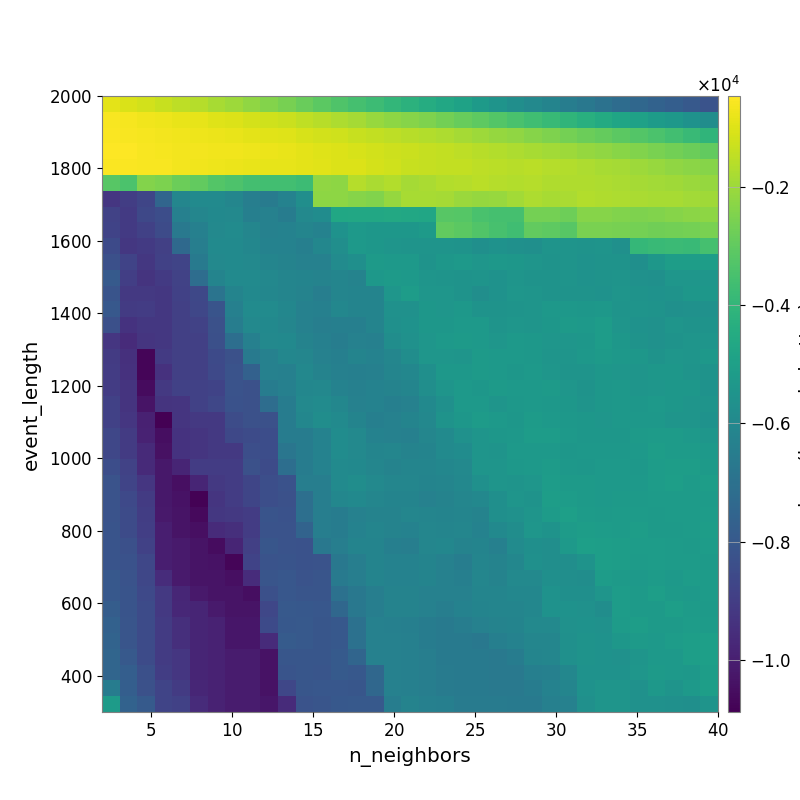

Source data for this figure (header and first rows):
-8.876175888019230342e+02, -1.032298900875945947e+03, -1.191917152515364705e+03, -1.321059541079356904e+03, -1.480207999255783989e+03, -1.640638822603668359e+03, -1.817926377773051627e+03, -1.983363314722595987e+03, -2.197897397787276532e+03, -2.379875489908572490e+03, -2.610255685082813670e+03, -2.845008308422387017e+03, -3.099960766270971362e+03, -3.315136144122195674e+03, -3.532175766533650858e+03, -3.748958077737350322e+03, -3.964036688120558210e+03, -4.201419659875126854e+03, -4.436270084209542802e+03, -4.629724441152203326e+03, -4.887943532042138941e+03, -5.198298874205710490e+03, -5.481155079124667282e+03, -5.740641958936080300e+03
-5.736961557350682597e+02, -6.129242886748680803e+02, -6.745721805626794776e+02, -7.457964484334916051e+02, -8.112690081791120065e+02, -8.655073353849589921e+02, -9.554929916018174936e+02, -1.017842832002961018e+03, -1.123033762808757047e+03, -1.200725419302202909e+03, -1.299299958847716653e+03, -1.462024401215056059e+03, -1.564862437697698624e+03, -1.733470153505965754e+03, -1.883649605590191413e+03, -2.053972388242505076e+03, -2.214579597807629852e+03, -2.356320455098693856e+03, -2.496623985587287279e+03, -2.663809089152967772e+03, -2.883263249607990929e+03, -3.063190886482113001e+03, -3.258827719746785988e+03, -3.457253612594757215e+03
-5.030499077746954413e+02, -5.513157151387828208e+02, -6.148705254264244786e+02, -6.317598190113483270e+02, -7.029405175577206819e+02, -7.159078177992000747e+02, -7.567664791283816612e+02, -7.886935960784124973e+02, -8.766035554427784291e+02, -9.241446811817364733e+02, -9.799141726831113601e+02, -1.084224303295523214e+03, -1.164331965600371177e+03, -1.233863041468038318e+03, -1.321451064960784606e+03, -1.418927059288405871e+03, -1.514656954477635509e+03, -1.583068559799829245e+03, -1.674423975491950159e+03, -1.735031512103919567e+03, -1.848889321282506444e+03, -1.991249757042988449e+03, -2.093199309071367679e+03, -2.191833625996442152e+03
-4.611927728332879042e+02, -4.751935342808755536e+02, -5.543558027780211432e+02, -5.870010475612557457e+02, -6.268229056456997341e+02, -6.468890249082004402e+02, -6.981864107459770139e+02, -6.997495640335296230e+02, -7.201245333241768094e+02, -7.737666362287700395e+02, -8.168867511364769598e+02, -8.960929587879106748e+02, -9.776666218489398261e+02, -1.019626805014695037e+03, -1.095289730118522812e+03, -1.181694651509502592e+03, -1.245680593537626009e+03, -1.298442778018428271e+03, -1.386837640699302028e+03, -1.429219836233481374e+03, -1.503836216690429865e+03, -1.579526229049651647e+03, -1.670689877849328695e+03, -1.758622530765605916e+03
-5.199981931863948148e+02, -5.381551282249813539e+02, -5.597768244704024028e+02, -5.809767347595836782e+02, -6.288256324220864144e+02, -6.724194867674016223e+02, -7.401877915584501579e+02, -7.568698559684596603e+02, -8.001197432695703355e+02, -8.303665176229601457e+02, -8.579942137512625777e+02, -9.023352207050176048e+02, -9.481805840121436404e+02, -1.017689226898654056e+03, -1.021539064521511250e+03, -1.129562681416140776e+03, -1.229290527598274821e+03, -1.328815636224005175e+03, -1.373956054103260840e+03, -1.411882451100186927e+03, -1.435647807587305124e+03, -1.488244846659842779e+03, -1.525589118618464454e+03, -1.571552653779199773e+03
-3.150977953355841237e+03, -3.402702263498612410e+03, -2.379928761419771490e+03, -2.504431267188866514e+03, -2.804371790963416970e+03, -2.975449527429339469e+03, -3.229896517961056816e+03, -3.392719288091259841e+03, -3.584037035323791315e+03, -3.630047842014498201e+03, -3.616827075458556465e+03, -3.738211362188440944e+03, -2.207409094170861408e+03, -2.213811189946423383e+03, -1.631785850545957601e+03, -1.801803211096583937e+03, -1.664646553609897182e+03, -1.858174371193318620e+03, -1.768474527005906793e+03, -1.656204771802496907e+03, -1.627652495262081857e+03, -1.551407803564251026e+03, -1.615046654115662704e+03, -1.651726274249834432e+03
-9.253106869808392730e+03, -9.009345863068849212e+03, -8.697178652022883398e+03, -7.464678444627025783e+03, -6.111427202042341378e+03, -5.888283902476061485e+03, -5.901274126429681019e+03, -6.114507236923621349e+03, -6.425582007921660079e+03, -6.561811460852149139e+03, -6.274994671064368049e+03, -5.719579911821500900e+03, -2.249500959809360666e+03, -2.251409997325850782e+03, -2.335296213605743560e+03, -2.434632198120556950e+03, -2.115457468541924300e+03, -1.825037668658054145e+03, -1.831795524268379722e+03, -1.885255469641258060e+03, -2.036170675171884341e+03, -2.125926079031935842e+03, -2.072477455170860139e+03, -1.905686860510454153e+03
-8.843410899859080018e+03, -9.099224799870784409e+03, -8.641808061992644070e+03, -8.411519739851586564e+03, -6.355913486816293698e+03, -6.104612554249820278e+03, -5.938780903057845535e+03, -5.982310263584227869e+03, -6.399545421140000144e+03, -6.316050186819820738e+03, -6.496395970453757400e+03, -5.991127605433521239e+03, -5.824108668256574674e+03, -4.664595489145121064e+03, -4.631066202850933223e+03, -4.624852464033015167e+03, -4.594725399805941379e+03, -4.645647885383416906e+03, -4.722459977687066385e+03, -3.152884396836926953e+03, -3.229729133849912159e+03, -3.459909481412941204e+03, -3.537874128633470264e+03, -3.547010558821399627e+03
-8.807577160999475382e+03, -9.105399296265408339e+03, -8.870216702424702817e+03, -8.492005946398459855e+03, -6.663704700973376021e+03, -6.352139797571349845e+03, -5.980831748405533290e+03, -5.853024196369778110e+03, -6.086189950747373587e+03, -6.296922849238329945e+03, -6.277480473156497283e+03, -6.159411964292887205e+03, -6.247576793420071226e+03, -5.563570366248260143e+03, -5.287759176073625895e+03, -5.355487451420650359e+03, -5.363147413301733650e+03, -5.356940951945006418e+03, -5.193271710556866310e+03, -2.973807654951807308e+03, -3.098752469811171522e+03, -3.300934519161959997e+03, -3.485998092786541747e+03, -3.671462469474669888e+03
-8.555797734870568092e+03, -9.191854389901969625e+03, -9.103676327070072148e+03, -8.896028628188261791e+03, -7.304253454797140876e+03, -6.427626997899039452e+03, -5.915506320821526970e+03, -5.906699156403016786e+03, -6.066350510517529983e+03, -6.282318344381219504e+03, -6.257459614267228062e+03, -6.383467014076597479e+03, -6.078522540568006661e+03, -5.727629295223183362e+03, -5.259007395326401820e+03, -5.367111412361556177e+03, -5.444049510546243255e+03, -5.501991392180845651e+03, -5.493932151711174811e+03, -5.474016933685755248e+03, -5.550466820374153940e+03, -5.693822679497172430e+03, -5.563137877832315098e+03, -5.668805717688132972e+03
-8.351794521992860609e+03, -8.799217710080170946e+03, -9.188283249528900342e+03, -8.859806422159539579e+03, -8.756507637273227374e+03, -6.603327625456417081e+03, -5.987912635267176483e+03, -5.898519965833294009e+03, -5.967731517660349709e+03, -6.123014337547778268e+03, -6.212604292487951170e+03, -6.316623617075409129e+03, -6.289680570812385668e+03, -5.869914516722908047e+03, -5.676216156236899224e+03, -5.195666489357073260e+03, -5.258963585657942531e+03, -5.303786092511534662e+03, -5.512210390502880728e+03, -5.385514333940078359e+03, -5.300755204995494751e+03, -5.421138840693940438e+03, -5.332438047739656213e+03, -5.379742039731489058e+03
-7.916809501526567146e+03, -8.944991759281099803e+03, -9.332264006251867613e+03, -9.105399296265408339e+03, -8.843339928990028056e+03, -7.149233523859857087e+03, -6.170149152077929102e+03, -5.894559033259687567e+03, -5.898519965833294009e+03, -6.007592191166165321e+03, -6.143110788791906089e+03, -6.186452493497714386e+03, -6.217665870820202144e+03, -6.146282882516818972e+03, -6.204757813031732439e+03, -5.340586800895259330e+03, -5.217690115218456413e+03, -5.247656709740931547e+03, -5.432795108707879990e+03, -5.478901094820756953e+03, -5.519108898715139730e+03, -5.487579760466655898e+03, -5.564418986046060127e+03, -5.439406228474806994e+03
-8.186739754473120229e+03, -9.171111503408556018e+03, -9.143276324294203732e+03, -9.191854389901969625e+03, -8.879304148403629370e+03, -8.611319927937032844e+03, -6.863399561755852119e+03, -6.185517759396064321e+03, -5.934464232281809927e+03, -6.063829542083267370e+03, -6.158425856118541560e+03, -6.225882656652811420e+03, -6.434607957724243533e+03, -6.121980500568593925e+03, -6.178383186067874703e+03, -6.165742203819214410e+03, -5.424356097088803836e+03, -5.142624841593835299e+03, -5.395479998923911808e+03, -5.399592084183261250e+03, -5.525162060894763272e+03, -5.715402692511359419e+03, -5.561776508720819947e+03, -5.419831380736188294e+03
-8.025780021116584976e+03, -9.088400195710381013e+03, -9.042859279265012447e+03, -9.191854389901969625e+03, -8.918981891698533218e+03, -8.676390546807355349e+03, -8.171528033119921929e+03, -6.350568730615704226e+03, -5.875027687041718309e+03, -5.862900018075897606e+03, -6.065123071880948373e+03, -6.288704417546888180e+03, -6.324728592710838711e+03, -6.041151419463280035e+03, -6.199943119457308057e+03, -6.190382258987027853e+03, -5.599916063364387810e+03, -5.599916063364387810e+03, -5.359601561189016138e+03, -5.391980129762152501e+03, -5.316986710230375138e+03, -5.516227466568782802e+03, -5.510919892722372424e+03, -5.503962215953883970e+03
-8.341571353634040861e+03, -9.364854927350641447e+03, -9.208059020226432040e+03, -9.191854389901969625e+03, -8.918981891698533218e+03, -8.823073945081201600e+03, -8.296009844412874372e+03, -6.481975681662665920e+03, -5.977601105216439464e+03, -5.944725899530064453e+03, -6.090321489592312901e+03, -6.309503587788761251e+03, -6.441203006542670664e+03, -6.404334555182199438e+03, -6.395841114248622034e+03, -6.187874674354980925e+03, -5.636164252171544831e+03, -5.566039250251968951e+03, -5.359601561189016138e+03, -5.367615455914754421e+03, -5.257073682637838829e+03, -5.302355120255261681e+03, -5.477508553885470974e+03, -5.402029541897555646e+03
-9.252542628230301489e+03, -9.604964726180818616e+03, -9.295562389648997851e+03, -9.191854389901969625e+03, -8.918981891698533218e+03, -8.918981891698533218e+03, -8.358575374207013738e+03, -7.118506420607510336e+03, -6.350568730615704226e+03, -5.989893624922898198e+03, -5.955942038270894955e+03, -6.210254400962517138e+03, -6.360467026306947446e+03, -6.460126262033901185e+03, -6.312850232706043244e+03, -6.335361624999904052e+03, -5.784737170443366267e+03, -5.592359812244376371e+03, -5.410349037840253004e+03, -5.302100941453041742e+03, -5.214664711110319331e+03, -5.257879768586836690e+03, -5.411966709388423624e+03, -5.230642585676663657e+03
-9.079080575535768730e+03, -9.428611528386210921e+03, -1.074254298865306555e+04, -9.104892272723252972e+03, -8.918981891698533218e+03, -8.918981891698533218e+03, -8.548191844897542978e+03, -8.311399056989435849e+03, -6.576673578586508484e+03, -6.323246723170481346e+03, -6.057594471336816241e+03, -6.107805779424704269e+03, -6.317625330074106387e+03, -6.394878425537518524e+03, -6.200144604592068390e+03, -6.275543039563179263e+03, -6.086676820596192556e+03, -5.756648937727739394e+03, -5.401845986805973553e+03, -5.413243710450995422e+03, -5.448315159402523932e+03, -5.186555910316631525e+03, -5.271580455671119125e+03, -5.267268896866478826e+03
-9.034231062890399699e+03, -9.408805224678544619e+03, -1.074254298865306555e+04, -9.410575454342628291e+03, -8.918981891698533218e+03, -8.918981891698533218e+03, -8.572449117579384620e+03, -8.232057098066557955e+03, -7.646261641996483377e+03, -6.323246723170481346e+03, -6.333651392392087473e+03, -6.002736849201985933e+03, -6.203504251210125403e+03, -6.344087065013008214e+03, -6.396196067777424105e+03, -6.324940350021224731e+03, -6.129940457615400192e+03, -6.061187659335801072e+03, -5.694963146647643043e+03, -5.323600419485812381e+03, -5.327382920221714812e+03, -5.220037944535066345e+03, -5.270740366250871375e+03, -5.357493575941539348e+03
-9.034231062890399699e+03, -9.329909077740325301e+03, -1.056771108160175754e+04, -9.169069550036892906e+03, -8.878497835476324326e+03, -8.878497835476324326e+03, -8.775373352184373289e+03, -8.208323413114552750e+03, -8.279138222756155301e+03, -6.493191860340853054e+03, -6.327944862904946604e+03, -6.050226244714578570e+03, -6.019721778207259376e+03, -6.279590520486833157e+03, -6.331154200522163592e+03, -6.275235783466653629e+03, -6.239934304235676791e+03, -6.146832224950362615e+03, -5.722430102847469243e+03, -5.434203807077145029e+03, -5.252733743040104855e+03, -5.369991706655558119e+03, -5.199872777113610937e+03, -5.251480042014651190e+03
-8.859107005804346045e+03, -9.329909077740325301e+03, -1.035263600069185850e+04, -9.330524077974041575e+03, -9.294461907274722762e+03, -8.878497835476324326e+03, -8.667920375317464277e+03, -8.269404155994036046e+03, -8.309731101372537523e+03, -7.142157404744239102e+03, -6.493191860340853054e+03, -5.968202068762895578e+03, -5.845874768811755530e+03, -6.068989772092616477e+03, -6.306277606917998128e+03, -6.275235783466653629e+03, -6.365067854362767321e+03, -6.290188907445252880e+03, -5.924093927605934368e+03, -5.647139908971764271e+03, -5.248648431303120560e+03, -5.288791784903248299e+03, -5.439971874685425064e+03, -5.314000291351430860e+03
-8.859107005804346045e+03, -9.227094479132125343e+03, -9.928501215701806359e+03, -1.088450963763476648e+04, -9.294461907274722762e+03, -9.153358046198089141e+03, -9.153358046198089141e+03, -8.459939026445894342e+03, -8.298965625609307608e+03, -8.309731101372537523e+03, -6.493191860340853054e+03, -6.070671318955598508e+03, -5.763037752398366138e+03, -5.902267700838247947e+03, -6.176263056556224910e+03, -6.396196067777424105e+03, -6.320794398990590707e+03, -6.195231816262991742e+03, -6.008674775694214077e+03, -5.535548753607514300e+03, -5.377349090984422219e+03, -5.168303609659229551e+03, -5.282530224860464841e+03, -5.352834366191365916e+03
-8.667420773006590025e+03, -9.056016375927127228e+03, -9.903215221643062250e+03, -1.049070509292387032e+04, -9.351011070173064581e+03, -9.294461907274722762e+03, -9.153358046198089141e+03, -8.627965474137230558e+03, -8.487404924234355349e+03, -8.408532280142548188e+03, -6.495763219242518971e+03, -6.495763219242518971e+03, -6.259330123199170885e+03, -5.834095552874756322e+03, -5.990187434509992272e+03, -6.268577413633954166e+03, -6.296942625820845933e+03, -6.347142633075822232e+03, -6.096781880303787148e+03, -5.876512030054122079e+03, -5.598555146252296254e+03, -5.451732470899533837e+03, -5.370431546563032498e+03, -5.310376445995701943e+03
-8.667420773006590025e+03, -9.056016375927127228e+03, -9.657089375258899963e+03, -1.041527422382125405e+04, -9.351011070173064581e+03, -9.294461907274722762e+03, -9.153358046198089141e+03, -9.153358046198089141e+03, -8.373728280184548566e+03, -8.431609303513781924e+03, -6.775896892205920267e+03, -6.495763219242518971e+03, -6.259330123199170885e+03, -5.813804999843505357e+03, -5.967340872161993502e+03, -6.159750112433289360e+03, -6.114031850742790994e+03, -6.202651278785585419e+03, -6.164656222058438289e+03, -5.906812805237289467e+03, -5.820762555135899674e+03, -5.461156265977544535e+03, -5.503185031222612452e+03, -5.278677929219314137e+03
-8.404976547402591677e+03, -8.822245163859946842e+03, -9.657089375258899963e+03, -1.019545802799037665e+04, -9.801746888813366240e+03, -9.040041617919461714e+03, -9.021775778979748793e+03, -9.021775778979748793e+03, -8.293959078021685855e+03, -8.487404924234355349e+03, -7.124490717801196297e+03, -6.495763219242518971e+03, -6.252259394398162840e+03, -5.906617198027774066e+03, -5.919183354964689897e+03, -6.087422581426661054e+03, -6.215177576014143597e+03, -6.124699240435378670e+03, -6.142514196611684383e+03, -6.053920533066536336e+03, -5.965535876809007277e+03, -5.442662832399574654e+03, -5.442662832399574654e+03, -5.335856115214545753e+03
-8.235692946489394672e+03, -8.739561722223548713e+03, -9.237433663584270107e+03, -1.019545802799037665e+04, -1.045440800896310975e+04, -9.787109546277704794e+03, -9.160050905137204609e+03, -9.021775778979748793e+03, -8.710597276635386152e+03, -8.372989257833713054e+03, -8.253927038658212041e+03, -6.417371426054792209e+03, -6.417371426054792209e+03, -5.878990396620515639e+03, -5.792740552666800795e+03, -5.968638121324998792e+03, -6.115102101063483133e+03, -6.115102101063483133e+03, -6.175132502078324251e+03, -6.149842611899535768e+03, -6.020231074481655924e+03, -5.671897766495910219e+03, -5.442662832399574654e+03, -5.472455319558153860e+03
-8.235692946489394672e+03, -8.564536235405743355e+03, -9.059410467131232508e+03, -1.019545802799037665e+04, -1.037762736262133876e+04, -1.080375032673432361e+04, -9.285730627537368491e+03, -9.021775778979748793e+03, -8.710597276635386152e+03, -8.372989257833713054e+03, -8.279378570208564270e+03, -7.092016651899497447e+03, -6.417371426054792209e+03, -6.049051249450658361e+03, -5.925872312022658662e+03, -6.110473350889714311e+03, -6.181211785151510412e+03, -6.200451603113667261e+03, -6.293207761960112293e+03, -6.215177576014143597e+03, -6.100873122417859122e+03, -6.000227246394931171e+03, -5.696344621898859259e+03, -5.442662832399574654e+03
-8.235692946489394672e+03, -8.498019744211125726e+03, -8.979456397499179729e+03, -1.016715431599217663e+04, -1.031785140986610895e+04, -1.063246602962602810e+04, -9.198492688384107169e+03, -9.160050905137204609e+03, -9.021775778979748793e+03, -8.162865849541328316e+03, -8.270095125388423185e+03, -7.092016651899497447e+03, -6.417371426054792209e+03, -6.495763219242518971e+03, -6.287331484633928085e+03, -6.231448441192066639e+03, -6.231448441192066639e+03, -6.092072076005430972e+03, -6.152134744159961883e+03, -6.170322765784135299e+03, -6.151713877289003904e+03, -6.214885213448214017e+03, -5.699512952657289134e+03, -5.627201031625186260e+03
-8.172020838404870119e+03, -8.498019744211125726e+03, -8.963389210079152690e+03, -9.997032689285906599e+03, -1.031785140986610895e+04, -1.047640250525593547e+04, -9.613953464304702720e+03, -9.468692966860991874e+03, -9.021775778979748793e+03, -8.197717133187052241e+03, -8.227522850196495710e+03, -7.566083021509663013e+03, -6.417371426054792209e+03, -6.495763219242518971e+03, -6.273044143193385025e+03, -6.158026376085541415e+03, -6.231448441192066639e+03, -6.252852395832241200e+03, -6.092072076005430972e+03, -6.121105224746054773e+03, -6.088550620396062186e+03, -6.245817973347776388e+03, -5.956392580852707397e+03, -5.777153435950701351e+03
-8.172020838404870119e+03, -8.334337284247743810e+03, -8.872917084034015716e+03, -9.997032689285906599e+03, -1.015141516487299305e+04, -1.031514663660384758e+04, -1.055106493835237961e+04, -9.803526587747966914e+03, -8.915083776998906615e+03, -8.094309565057466898e+03, -8.227522850196495710e+03, -8.238682032018936297e+03, -6.721468512615619147e+03, -6.417371426054792209e+03, -6.177471636944135753e+03, -6.187984609781045947e+03, -6.400299711955159182e+03, -6.418428076734439855e+03, -6.092072076005430972e+03, -6.077715200517401172e+03, -6.217879471681756513e+03, -6.195622715994985811e+03, -6.327895967410866433e+03, -5.865231614039859778e+03
-8.172020838404870119e+03, -8.239910509387837010e+03, -8.648929597814320005e+03, -9.997032689285906599e+03, -1.012590262210086621e+04, -1.031514663660384758e+04, -1.039113521768773899e+04, -1.072254473020820114e+04, -8.798318957282888732e+03, -8.229446780250280426e+03, -8.162865849541328316e+03, -8.263353837467910125e+03, -8.222602853808861255e+03, -6.721468512615619147e+03, -6.417371426054792209e+03, -6.177471636944135753e+03, -6.258389427971894293e+03, -6.277038843633006763e+03, -6.183753590917342081e+03, -6.319737953185216611e+03, -6.460476723331288667e+03, -6.141841197903384455e+03, -6.239380699058890059e+03, -6.044107546092542179e+03
-8.003146214042263637e+03, -8.235692946489394672e+03, -8.648929597814320005e+03, -9.573758303994103699e+03, -1.012590262210086621e+04, -1.031514663660384758e+04, -1.031514663660384758e+04, -1.047640250525593547e+04, -9.554725943703802841e+03, -8.154473049670980799e+03, -8.059824807534751926e+03, -8.211253911291552868e+03, -8.123148332002871030e+03, -6.642728965512927971e+03, -6.417371426054792209e+03, -6.177471636944135753e+03, -6.258389427971894293e+03, -6.258389427971894293e+03, -6.162025579551026567e+03, -6.319737953185216611e+03, -6.372100047643692051e+03, -6.098968494075267699e+03, -6.239380699058890059e+03, -5.995041929751771931e+03
-8.003146214042263637e+03, -8.193573849074262398e+03, -8.564536235405743355e+03, -9.146944611304428690e+03, -9.784519299929042973e+03, -1.016727493932576363e+04, -1.031514663660384758e+04, -1.031514663660384758e+04, -1.048632848245147397e+04, -8.335677149750341414e+03, -8.059824807534751926e+03, -8.125860048707971146e+03, -8.142685830859387352e+03, -7.008028981475241380e+03, -6.721468512615619147e+03, -6.417371426054792209e+03, -6.237346940785759216e+03, -6.237346940785759216e+03, -6.307427746658370779e+03, -6.296835694518326818e+03, -6.319737953185216611e+03, -6.138031326476918366e+03, -6.151299854847435199e+03, -6.078789389642718561e+03
-7.817687083975654787e+03, -8.193573849074262398e+03, -8.498019744211125726e+03, -9.146944611304428690e+03, -9.728046688387044924e+03, -9.812519077695549640e+03, -1.014419453650447576e+04, -1.031514663660384758e+04, -1.031514663660384758e+04, -8.663680411148934581e+03, -7.957987948094410058e+03, -8.023424674144082928e+03, -8.071037838308241589e+03, -7.396349622487778106e+03, -6.721468512615619147e+03, -6.417371426054792209e+03, -6.221305584626470591e+03, -6.237346940785759216e+03, -6.307427746658370779e+03, -6.432676863240802049e+03, -6.269954254175275310e+03, -6.168433137306640674e+03, -6.126668061386855697e+03, -6.132658448239345489e+03
-7.636721551463553624e+03, -8.145688432487292630e+03, -8.498019744211125726e+03, -9.059410467131232508e+03, -9.496420734634069959e+03, -9.812519077695549640e+03, -9.899723154084773341e+03, -1.023329562999591508e+04, -1.023329562999591508e+04, -8.550899207911077610e+03, -8.008534136215211220e+03, -7.957987948094410058e+03, -8.089010061370470794e+03, -8.032743869666707724e+03, -6.994972573884863777e+03, -6.322114897341994038e+03, -6.341436343157311967e+03, -6.368544899986052769e+03, -6.511405953432310525e+03, -6.625950812587173459e+03, -6.454076066869136412e+03, -6.319260189421158429e+03, -6.213452998944493629e+03, -6.172207078895443374e+03
-7.555807078176711912e+03, -8.136981521429001077e+03, -8.498019744211125726e+03, -9.059410467131232508e+03, -9.488068507424457493e+03, -9.812519077695549640e+03, -9.899723154084773341e+03, -1.023329562999591508e+04, -1.023329562999591508e+04, -9.616104147975234810e+03, -7.907627319381685083e+03, -7.957987948094410058e+03, -8.105180921634716469e+03, -8.032743869666707724e+03, -6.994972573884863777e+03, -6.322114897341994038e+03, -6.322114897341994038e+03, -6.341863219474403195e+03, -6.511405953432310525e+03, -6.617921504455314789e+03, -6.642282917227488724e+03, -6.692007512558122471e+03, -6.374464063927534880e+03, -6.264539465736740567e+03
-7.504850547587942856e+03, -7.954681388191010228e+03, -8.498019744211125726e+03, -9.059410467131232508e+03, -9.245553572477056150e+03, -9.812519077695549640e+03, -9.899723154084773341e+03, -1.007022556095217078e+04, -1.007022556095217078e+04, -1.039578684745733153e+04, -8.109777920982967771e+03, -8.079616556750716882e+03, -8.098092278139138216e+03, -7.931185846631245113e+03, -7.481234476207124317e+03, -6.322114897341994038e+03, -6.322114897341994038e+03, -6.332137892994225695e+03, -6.439186675866552832e+03, -6.617921504455314789e+03, -6.625950812587173459e+03, -6.625950812587173459e+03, -6.684463256460532648e+03, -6.524515358532794380e+03
-7.504850547587942856e+03, -7.761798430849852593e+03, -8.321401478844232770e+03, -8.979456397499179729e+03, -9.245553572477056150e+03, -9.812519077695549640e+03, -9.899723154084773341e+03, -1.007022556095217078e+04, -1.007022556095217078e+04, -1.039578684745733153e+04, -8.177124916751008641e+03, -8.079616556750716882e+03, -8.136230438537794726e+03, -7.940324967690632548e+03, -8.029989254148201326e+03, -7.387469551417454568e+03, -6.322114897341994038e+03, -6.332137892994225695e+03, -6.439186675866552832e+03, -6.543117238378804359e+03, -6.625950812587173459e+03, -6.625950812587173459e+03, -6.684463256460532648e+03, -6.684463256460532648e+03
-6.524184911711805398e+03, -7.761798430849852593e+03, -8.311066482244466897e+03, -8.741326124851644636e+03, -9.074001603403703484e+03, -9.784519299929042973e+03, -9.899723154084773341e+03, -1.007022556095217078e+04, -1.007022556095217078e+04, -1.039578684745733153e+04, -8.668545664008923268e+03, -8.099849238110310580e+03, -8.038338421264500539e+03, -8.043432186965365872e+03, -8.103796547288256988e+03, -7.419403368308377139e+03, -6.323708388465606731e+03, -6.325427420541166612e+03, -6.428581156284479221e+03, -6.543117238378804359e+03, -6.625950812587173459e+03, -6.625950812587173459e+03, -6.684463256460532648e+03, -6.684463256460532648e+03
-5.177062634739937494e+03, -7.614273371344382213e+03, -7.944079586245876271e+03, -8.741326124851644636e+03, -8.888410208443734518e+03, -9.617434077695384985e+03, -9.899723154084773341e+03, -1.007022556095217078e+04, -1.007022556095217078e+04, -1.023329562999591508e+04, -9.605163033923836338e+03, -8.234772882895305884e+03, -8.129279170617703130e+03, -7.995088917982022394e+03, -7.987098012586922778e+03, -7.987098012586922778e+03, -6.456348825679354377e+03, -6.227719596051669214e+03, -6.337767108441827077e+03, -6.377214813651962686e+03, -6.546144841062888190e+03, -6.554368356133470115e+03, -6.554368356133470115e+03, -6.625950812587173459e+03
